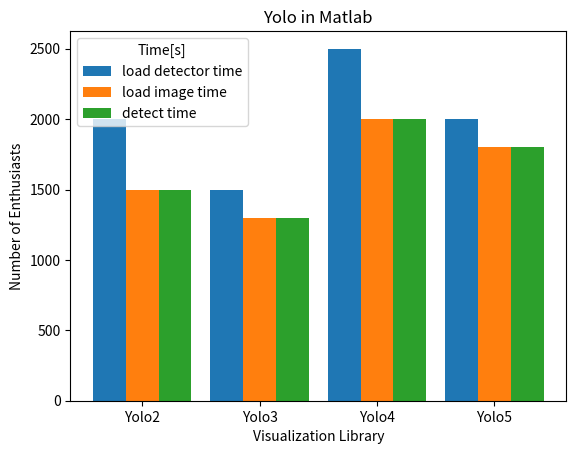

Python code for this plot:
import matplotlib.pyplot as plt
import numpy as np

plt.title('Yolo in Matlab')
plt.style.use('_mpl-gallery')


# https://www.mathworks.com/matlabcentral/answers/1755450-how-to-add-numerical-value-in-the-stacked-bar-chart


d1=[None,None,None,None,None,None]
d2=[None,None,None,None,None,None]
d3=[None,None,None,None,None,None]
d4=[None,None,None,None,None,None]
e1=[None,None,None,None,None,None]
e2=[None,None,None,None,None,None]
e3=[None,None,None,None,None,None]
e4=[None,None,None,None,None,None]
f1=[None,None,None,None,None,None]
f2=[None,None,None,None,None,None]
f3=[None,None,None,None,None,None]
f4=[None,None,None,None,None,None]

#################################


################################





# Define library names
library = ['Yolo2', 'Yolo3', 'Yolo4', 'Yolo5']

# Number of Enthusiasts for different regions
enthusiasts_north = [2000, 1500, 2500, 2000]
enthusiasts_south = [1500, 1300, 2000, 1800]
bar_width = 0.28
x = np.arange(len(library))
offset=3*bar_width/3;

# Grouped Bar Plot
plt.bar(x - offset, enthusiasts_north, bar_width, label='load detector time')
plt.bar(x              , enthusiasts_south, bar_width, label='load image time')
plt.bar(x + offset, enthusiasts_south, bar_width, label='detect time')

# Adding labels and title
plt.xlabel('Visualization Library')
plt.ylabel('Number of Enthusiasts')
plt.xticks(x, library)
plt.legend(title='Time[s]')

plt.savefig( '04_RCNN_MAT.pdf',dpi=400 )
plt.show()
plt.close()









#plt.bar(x, d1, 'stacked')


#plt.plot( x, d1,  'bo-', label='task: Dog 1', linewidth=.5 )
#plt.plot( x, d2,  'bo-', label='task: Dog 2', linewidth=.5 )
#plt.plot( x, d3,  'bo-', label='task: Team', linewidth=.5 )
#plt.plot( x, d4,  'bo-', label='pewność wybory klasy', linewidth=.5 )
#plt.plot( x, d5,  'bo-', label='liczba znalezionych obiektów', linewidth=.5 )





#plt.legend()
#plt.xscale('log') # 'linear' 'symlog' 'logit'
#plt.yscale('log') # 'linear' 'symlog' 'logit'
#plt.ylim( 0.1, 5 )
#plt.xticks(x,[ '6','6*10^1','6*10^2','6*10^3','6*10^4','6*10^5','6*10^6','6*10^7'    ])


# plt.savefig( '../000.fig/04_RCNN_MAT.pdf',dpi=400 )
#plt.savefig( '04_RCNN_MAT.pdf',dpi=400 )
#plt.show()
#plt.close()
